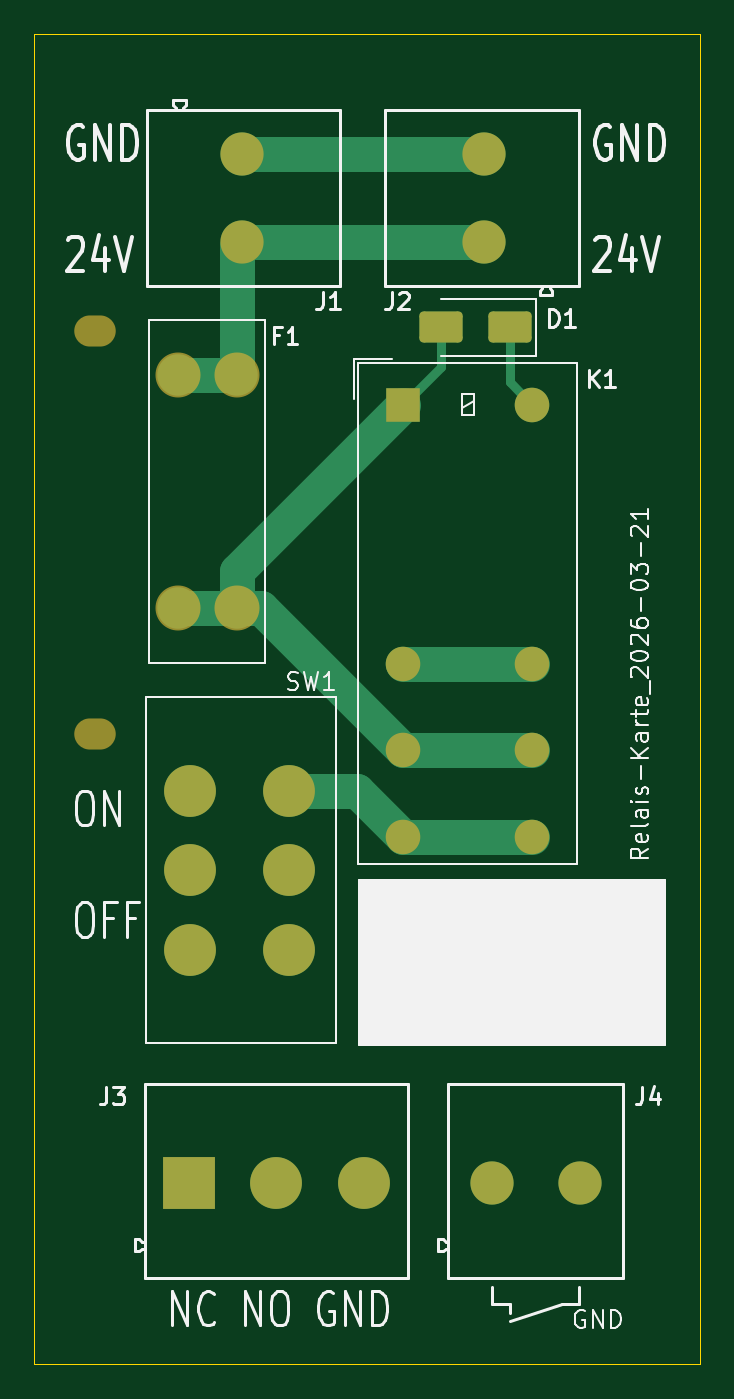
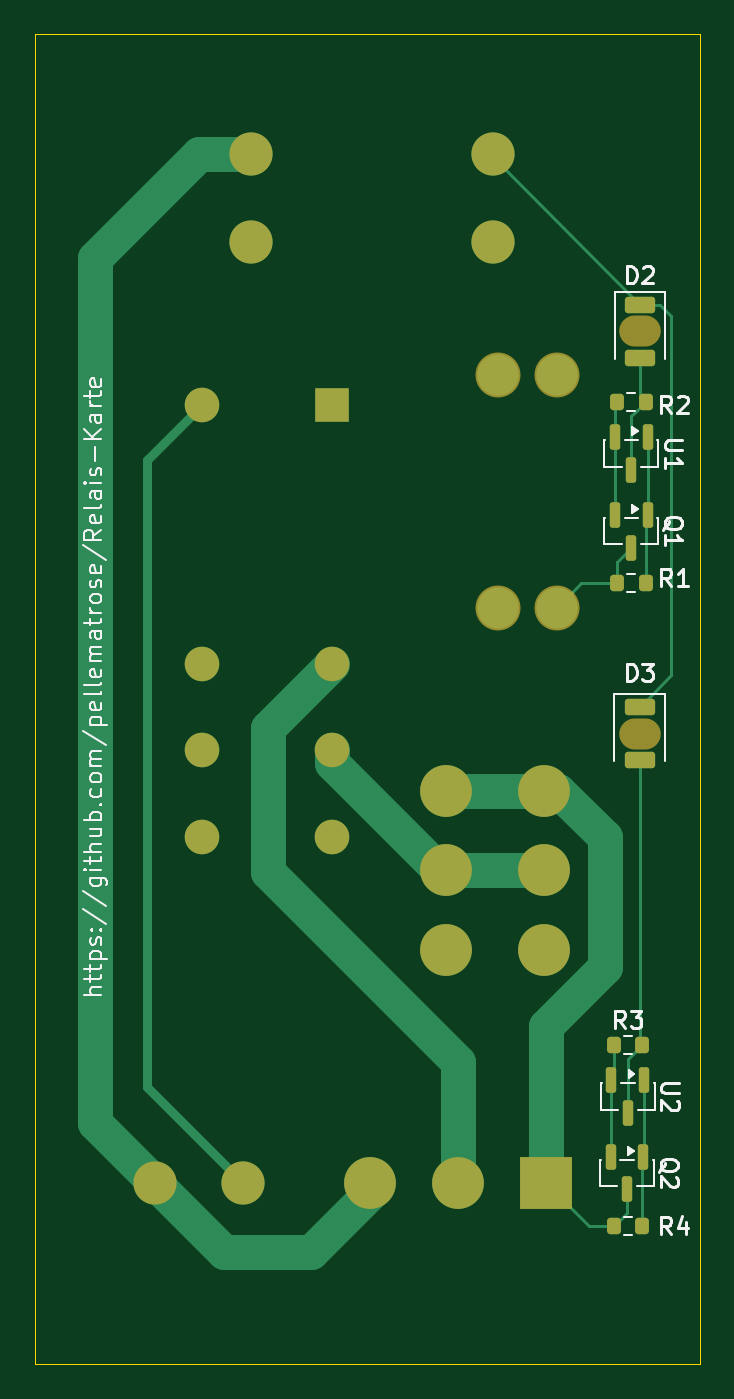
Circuit board: 9 layer files. Board 38.5 x 77.0 mm.
- bottom_copper: Relais-Karte-B_Cu.gbl (8310 bytes)
- bottom_mask: Relais-Karte-B_Mask.gbs (3209 bytes)
- paste: Relais-Karte-B_Paste.gbp (2136 bytes)
- bottom_silk: Relais-Karte-B_Silkscreen.gbo (32843 bytes)
- outline: Relais-Karte-Edge_Cuts.gm1 (649 bytes)
- top_copper: Relais-Karte-F_Cu.gtl (4345 bytes)
- top_mask: Relais-Karte-F_Mask.gts (2314 bytes)
- paste: Relais-Karte-F_Paste.gtp (1217 bytes)
- top_silk: Relais-Karte-F_Silkscreen.gto (35758 bytes)

=== bottom_copper: Relais-Karte-B_Cu.gbl (8310 bytes, source omitted) ===
=== bottom_mask: Relais-Karte-B_Mask.gbs (3209 bytes, source withheld) ===
=== paste: Relais-Karte-B_Paste.gbp (2136 bytes, source withheld) ===
=== bottom_silk: Relais-Karte-B_Silkscreen.gbo (32843 bytes, source omitted) ===
=== outline: Relais-Karte-Edge_Cuts.gm1 ===
%TF.GenerationSoftware,KiCad,Pcbnew,9.0.8-9.0.8~ubuntu24.04.1*%
%TF.CreationDate,2026-03-23T08:30:30+01:00*%
%TF.ProjectId,Relais-Karte,52656c61-6973-42d4-9b61-7274652e6b69,V1.0*%
%TF.SameCoordinates,Original*%
%TF.FileFunction,Profile,NP*%
%FSLAX46Y46*%
G04 Gerber Fmt 4.6, Leading zero omitted, Abs format (unit mm)*
G04 Created by KiCad (PCBNEW 9.0.8-9.0.8~ubuntu24.04.1) date 2026-03-23 08:30:30*
%MOMM*%
%LPD*%
G01*
G04 APERTURE LIST*
%TA.AperFunction,Profile*%
%ADD10C,0.050000*%
%TD*%
G04 APERTURE END LIST*
D10*
X94500000Y-37000000D02*
X133000000Y-37000000D01*
X133000000Y-114000000D01*
X94500000Y-114000000D01*
X94500000Y-37000000D01*
M02*

=== top_copper: Relais-Karte-F_Cu.gtl ===
%TF.GenerationSoftware,KiCad,Pcbnew,9.0.8-9.0.8~ubuntu24.04.1*%
%TF.CreationDate,2026-03-23T08:30:30+01:00*%
%TF.ProjectId,Relais-Karte,52656c61-6973-42d4-9b61-7274652e6b69,V1.0*%
%TF.SameCoordinates,Original*%
%TF.FileFunction,Copper,L1,Top*%
%TF.FilePolarity,Positive*%
%FSLAX46Y46*%
G04 Gerber Fmt 4.6, Leading zero omitted, Abs format (unit mm)*
G04 Created by KiCad (PCBNEW 9.0.8-9.0.8~ubuntu24.04.1) date 2026-03-23 08:30:30*
%MOMM*%
%LPD*%
G01*
G04 APERTURE LIST*
G04 Aperture macros list*
%AMRoundRect*
0 Rectangle with rounded corners*
0 $1 Rounding radius*
0 $2 $3 $4 $5 $6 $7 $8 $9 X,Y pos of 4 corners*
0 Add a 4 corners polygon primitive as box body*
4,1,4,$2,$3,$4,$5,$6,$7,$8,$9,$2,$3,0*
0 Add four circle primitives for the rounded corners*
1,1,$1+$1,$2,$3*
1,1,$1+$1,$4,$5*
1,1,$1+$1,$6,$7*
1,1,$1+$1,$8,$9*
0 Add four rect primitives between the rounded corners*
20,1,$1+$1,$2,$3,$4,$5,0*
20,1,$1+$1,$4,$5,$6,$7,0*
20,1,$1+$1,$6,$7,$8,$9,0*
20,1,$1+$1,$8,$9,$2,$3,0*%
G04 Aperture macros list end*
%TA.AperFunction,ComponentPad*%
%ADD10C,3.000000*%
%TD*%
%TA.AperFunction,ComponentPad*%
%ADD11C,2.400000*%
%TD*%
%TA.AperFunction,ComponentPad*%
%ADD12C,2.000000*%
%TD*%
%TA.AperFunction,ComponentPad*%
%ADD13R,2.000000X2.000000*%
%TD*%
%TA.AperFunction,SMDPad,CuDef*%
%ADD14RoundRect,0.250000X1.000000X0.650000X-1.000000X0.650000X-1.000000X-0.650000X1.000000X-0.650000X0*%
%TD*%
%TA.AperFunction,ComponentPad*%
%ADD15C,2.500000*%
%TD*%
%TA.AperFunction,ComponentPad*%
%ADD16R,3.000000X3.000000*%
%TD*%
%TA.AperFunction,Conductor*%
%ADD17C,2.000000*%
%TD*%
%TA.AperFunction,Conductor*%
%ADD18C,0.500000*%
%TD*%
G04 APERTURE END LIST*
D10*
%TO.P,SW1,1,A*%
%TO.N,unconnected-(SW1-A-Pad1)*%
X109220000Y-90000000D03*
%TO.P,SW1,2,B*%
%TO.N,+24V_sicher*%
X109220000Y-85400000D03*
%TO.P,SW1,3,C*%
%TO.N,/NO*%
X109220000Y-80800000D03*
%TO.P,SW1,4,A*%
X103500000Y-80800000D03*
%TO.P,SW1,5,B*%
%TO.N,+24V_sicher*%
X103500000Y-85400000D03*
%TO.P,SW1,6,C*%
%TO.N,unconnected-(SW1-C-Pad6)*%
X103500000Y-90000000D03*
%TD*%
D11*
%TO.P,F1,1*%
%TO.N,+24V*%
X106200000Y-56765000D03*
X102800000Y-56765000D03*
%TO.P,F1,2*%
%TO.N,+24V_sicher*%
X106200000Y-70235000D03*
X102800000Y-70235000D03*
%TD*%
D12*
%TO.P,K1,11*%
%TO.N,+24V_sicher*%
X115812500Y-78462500D03*
X123312500Y-78462500D03*
%TO.P,K1,12*%
%TO.N,/NC*%
X115812500Y-73462500D03*
X123312500Y-73462500D03*
%TO.P,K1,14*%
%TO.N,/NO*%
X115812500Y-83462500D03*
X123312500Y-83462500D03*
D13*
%TO.P,K1,A1*%
%TO.N,+24V_sicher*%
X115812500Y-58462500D03*
D12*
%TO.P,K1,A2*%
%TO.N,Net-(D1-K)*%
X123312500Y-58462500D03*
%TD*%
D14*
%TO.P,D1,1,K*%
%TO.N,Net-(D1-K)*%
X122000000Y-54000000D03*
%TO.P,D1,2,A*%
%TO.N,+24V_sicher*%
X118000000Y-54000000D03*
%TD*%
D15*
%TO.P,J2,1,Pin_1*%
%TO.N,+24V*%
X120500000Y-49040000D03*
%TO.P,J2,2,Pin_2*%
%TO.N,GND*%
X120500000Y-43960000D03*
%TD*%
%TO.P,J1,1,Pin_1*%
%TO.N,GND*%
X106500000Y-43960000D03*
%TO.P,J1,2,Pin_2*%
%TO.N,+24V*%
X106500000Y-49040000D03*
%TD*%
D16*
%TO.P,J3,1,Pin_1*%
%TO.N,/NO*%
X103420000Y-103500000D03*
D10*
%TO.P,J3,2,Pin_2*%
%TO.N,/NC*%
X108500000Y-103500000D03*
%TO.P,J3,3,Pin_3*%
%TO.N,GND*%
X113580000Y-103500000D03*
%TD*%
D15*
%TO.P,J4,1,Pin_1*%
%TO.N,Net-(D1-K)*%
X120960000Y-103500000D03*
%TO.P,J4,2,Pin_2*%
%TO.N,GND*%
X126040000Y-103500000D03*
%TD*%
D17*
%TO.N,+24V_sicher*%
X123312500Y-78462500D02*
X115812500Y-78462500D01*
X106200000Y-68075000D02*
X115812500Y-58462500D01*
X106200000Y-70235000D02*
X107585000Y-70235000D01*
D18*
X118000000Y-54000000D02*
X118000000Y-56275000D01*
D17*
X102800000Y-70235000D02*
X106200000Y-70235000D01*
D18*
X118000000Y-56275000D02*
X115812500Y-58462500D01*
D17*
X106200000Y-70235000D02*
X106200000Y-68075000D01*
X107585000Y-70235000D02*
X115812500Y-78462500D01*
D18*
%TO.N,Net-(D1-K)*%
X122000000Y-57150000D02*
X123312500Y-58462500D01*
X122000000Y-54000000D02*
X122000000Y-57150000D01*
D17*
%TO.N,GND*%
X106500000Y-43960000D02*
X120500000Y-43960000D01*
%TO.N,+24V*%
X106200000Y-49340000D02*
X106500000Y-49040000D01*
X102800000Y-56765000D02*
X106200000Y-56765000D01*
X106200000Y-56765000D02*
X106200000Y-49340000D01*
X106500000Y-49040000D02*
X120500000Y-49040000D01*
%TO.N,/NO*%
X109220000Y-80800000D02*
X113150000Y-80800000D01*
X123312500Y-83462500D02*
X115812500Y-83462500D01*
X113150000Y-80800000D02*
X115812500Y-83462500D01*
%TO.N,/NC*%
X123312500Y-73462500D02*
X115812500Y-73462500D01*
%TD*%
M02*

=== top_mask: Relais-Karte-F_Mask.gts (2314 bytes, source withheld) ===
=== paste: Relais-Karte-F_Paste.gtp (1217 bytes, source withheld) ===
=== top_silk: Relais-Karte-F_Silkscreen.gto (35758 bytes, source omitted) ===
